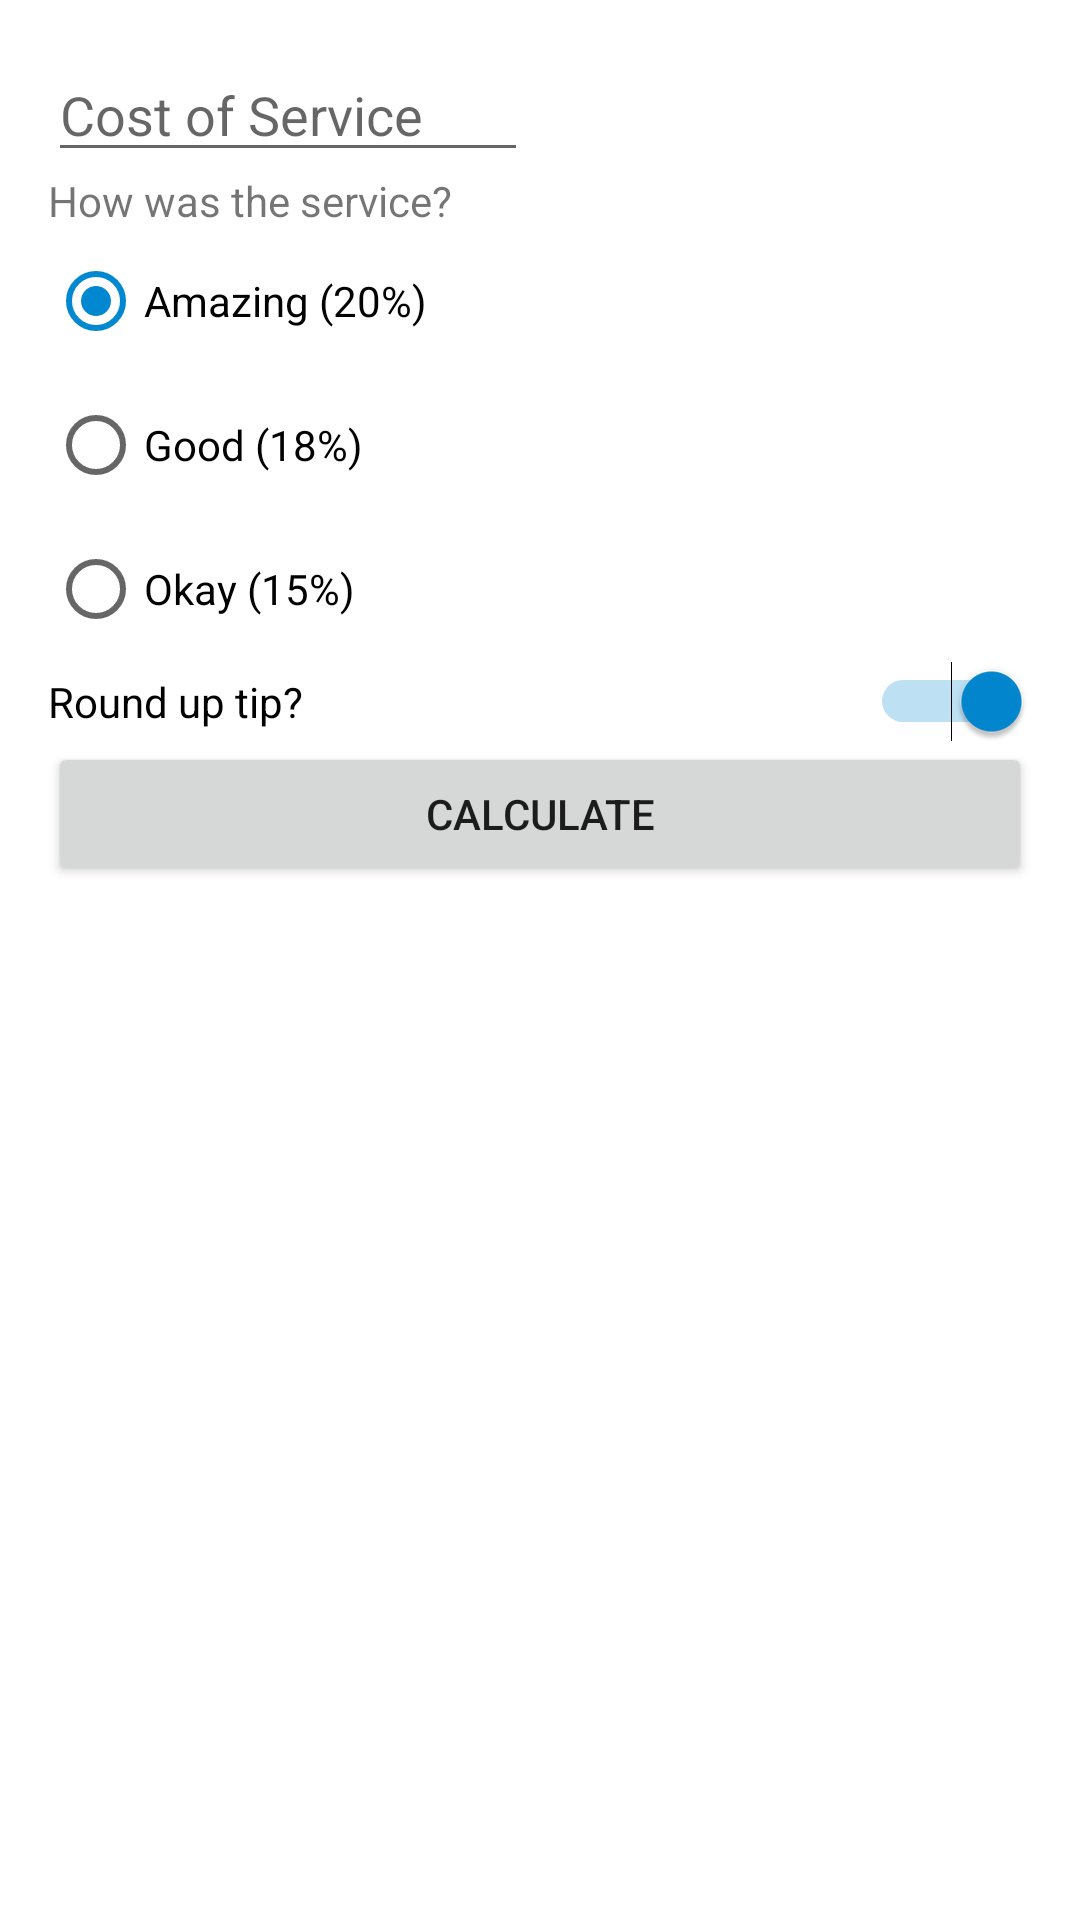

Android layout source for this screen:
<!-- AndroidManifest.xml: application theme Theme.MyKotlin -->
<!-- res/layout/activity_tip_time.xml -->
<?xml version="1.0" encoding="utf-8"?>
<androidx.constraintlayout.widget.ConstraintLayout
    xmlns:android="http://schemas.android.com/apk/res/android"
    xmlns:app="http://schemas.android.com/apk/res-auto"
    xmlns:tools="http://schemas.android.com/tools"
    android:layout_width="match_parent"
    android:layout_height="match_parent"
    android:padding="16dp"
    tools:context=".TipTimeActivity">

    <EditText
        android:id="@+id/cost_of_service"
        android:layout_width="160dp"
        android:layout_height="wrap_content"
        android:inputType="numberDecimal"
        app:layout_constraintStart_toStartOf="parent"
        app:layout_constraintTop_toTopOf="parent"
        android:hint="@string/cost_of_service"
        android:autofillHints="@string/cost_of_service" />

    <TextView
        android:id="@+id/service_question"
        android:layout_width="wrap_content"
        android:layout_height="wrap_content"
        android:text="@string/how_was_the_service"
        app:layout_constraintStart_toStartOf="parent"
        app:layout_constraintTop_toBottomOf="@id/cost_of_service"/>

    <RadioGroup
        android:id="@+id/tip_options"
        android:layout_width="wrap_content"
        android:layout_height="wrap_content"
        android:orientation="vertical"
        app:layout_constraintStart_toStartOf="parent"
        app:layout_constraintTop_toBottomOf="@id/service_question"
        android:checkedButton="@id/option_20_percent">

        <RadioButton
            android:id="@+id/option_20_percent"
            android:layout_width="wrap_content"
            android:layout_height="wrap_content"
            android:text="@string/amazing_20"/>

        <RadioButton
            android:id="@+id/option_18_percent"
            android:layout_width="wrap_content"
            android:layout_height="wrap_content"
            android:text="@string/amazing_18"/>

        <RadioButton
            android:id="@+id/option_15_percent"
            android:layout_width="wrap_content"
            android:layout_height="wrap_content"
            android:text="@string/amazing_15"/>

    </RadioGroup>

    <Switch
        android:id="@+id/round_up_switch"
        android:layout_width="0dp"
        android:layout_height="wrap_content"
        android:checked="true"
        android:text="@string/round_up_tip"
        app:layout_constraintStart_toStartOf="parent"
        app:layout_constraintEnd_toEndOf="parent"
        app:layout_constraintTop_toBottomOf="@id/tip_options"
        tools:ignore="UseSwitchCompatOrMaterialXml" />

    <Button
        android:id="@+id/calculate_button"
        android:layout_width="0dp"
        android:layout_height="wrap_content"
        app:layout_constraintStart_toStartOf="parent"
        app:layout_constraintEnd_toEndOf="parent"
        app:layout_constraintTop_toBottomOf="@id/round_up_switch"
        android:text="@string/calculate" />

    <TextView
        android:id="@+id/tip_result"
        android:layout_width="wrap_content"
        android:layout_height="wrap_content"
        app:layout_constraintEnd_toEndOf="parent"
        app:layout_constraintTop_toBottomOf="@id/calculate_button"
        tools:text="Tip Amount: $10"/>

</androidx.constraintlayout.widget.ConstraintLayout>
<!-- resources referenced by this layout -->
<resources>
  <string name="amazing_15">Okay (15%)</string>
  <string name="amazing_18">Good (18%)</string>
  <string name="amazing_20">Amazing (20%)</string>
  <string name="calculate">CALCULATE</string>
  <string name="cost_of_service">Cost of Service</string>
  <string name="how_was_the_service">How was the service?</string>
  <string name="round_up_tip">Round up tip?</string>
  <style name="Theme.MyKotlin" parent="Theme.MaterialComponents.DayNight.DarkActionBar">
          
          <item name="colorPrimary">@color/blue_500</item>
          <item name="colorPrimaryVariant">@color/blue_700</item>
          <item name="colorOnPrimary">@color/white</item>
          
          <item name="colorSecondary">@color/blue</item>
          <item name="colorSecondaryVariant">@color/blue_dark</item>
          <item name="colorOnSecondary">@color/black</item>
          
          <item name="android:statusBarColor" tools:targetApi="l">?attr/colorPrimaryVariant</item>
          
      </style>
  <color name="blue_500">#FF2196F3</color>
  <color name="blue_700">#FF1976D2</color>
  <color name="white">#FFFFFFFF</color>
  <color name="blue">#0288D1</color>
  <color name="blue_dark">#005B9F</color>
  <color name="black">#FF000000</color>
</resources>
